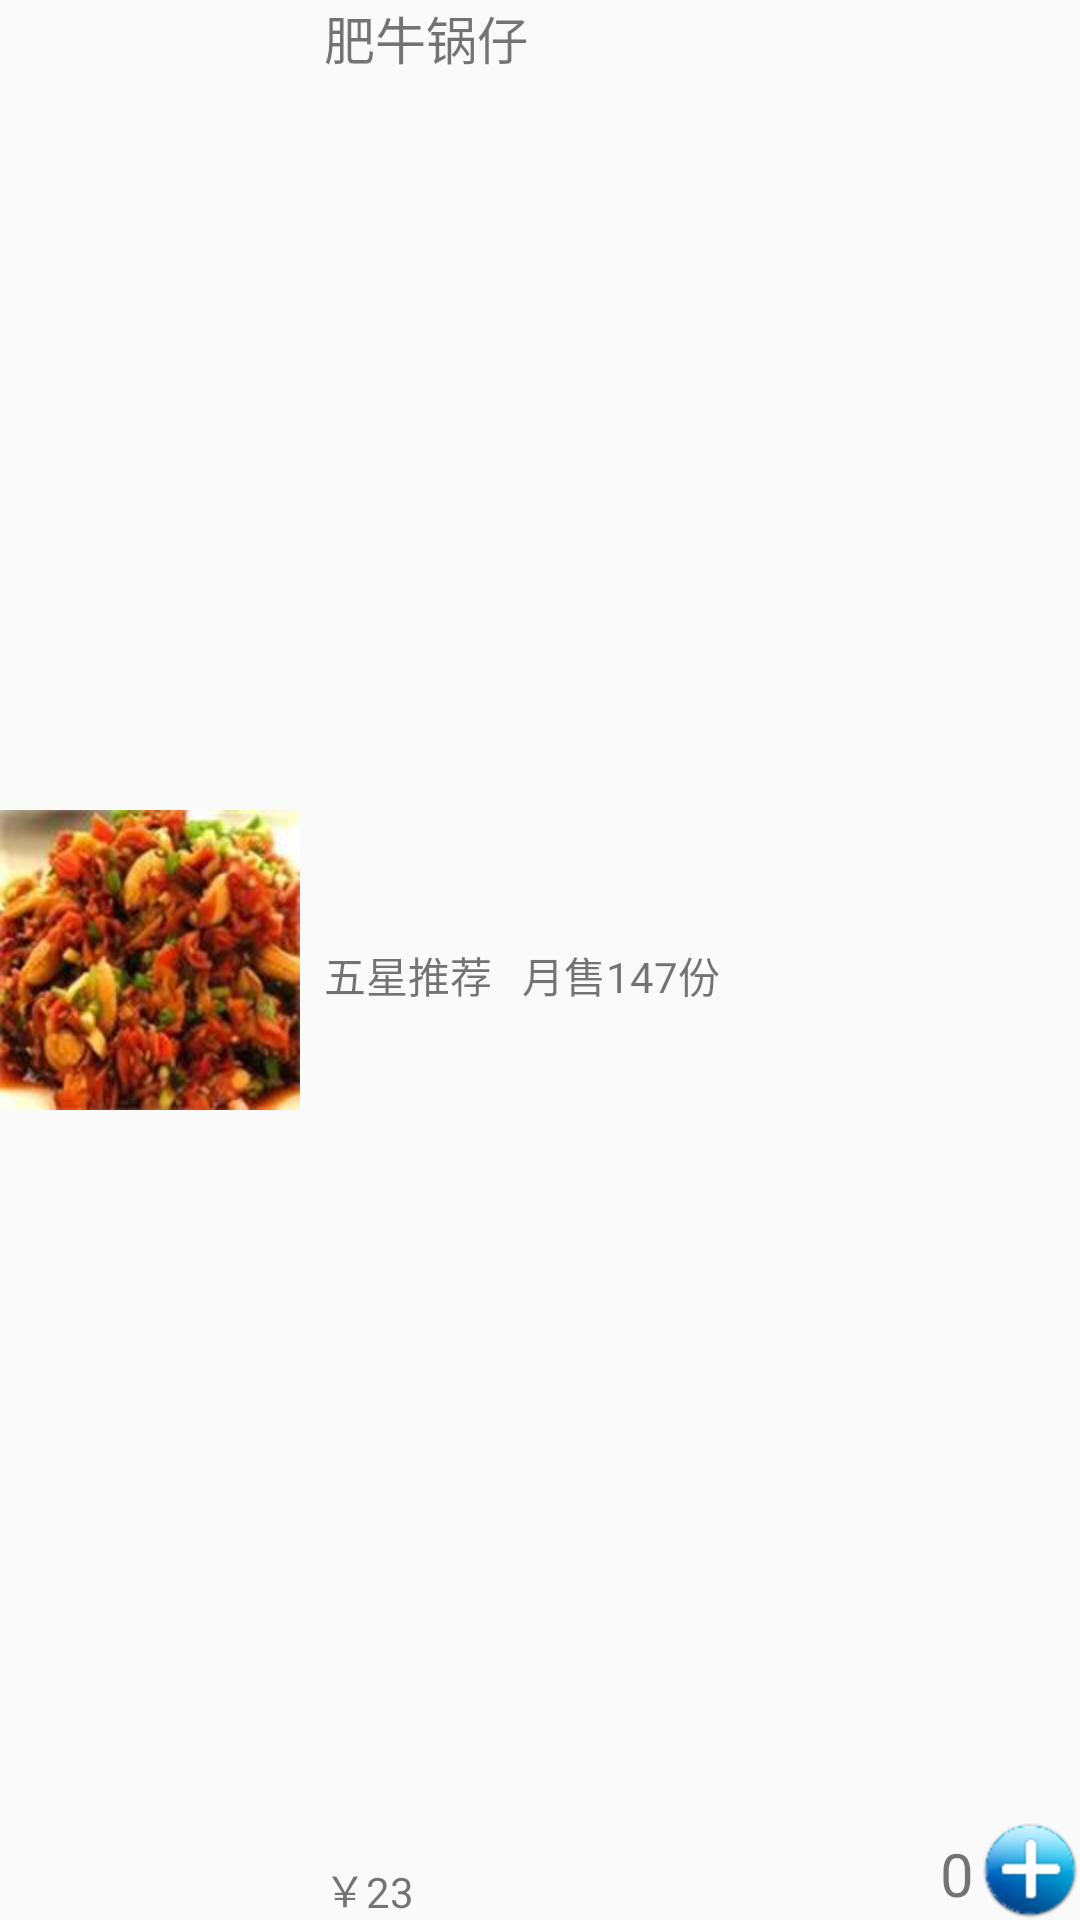

Reconstruct the res/layout file that produces this screen, plus the resources it refers to.
<!-- AndroidManifest.xml: application theme AppTheme -->
<!-- res/layout/restaurant_list_linear.xml -->
<?xml version="1.0" encoding="utf-8"?>

<LinearLayout xmlns:android="http://schemas.android.com/apk/res/android"
    android:layout_width="match_parent"
    android:minHeight="120dp"
    android:layout_height="120dp"
    android:orientation="horizontal" >

    <ImageView
        android:id="@+id/restautant_list_linear_picture"
        android:layout_width="wrap_content"
        android:layout_height="match_parent"
        android:src="@drawable/mu1" />

    <RelativeLayout
        android:layout_width="match_parent"
        android:layout_height="match_parent" >

        <TextView
            android:id="@+id/restaurant_list_linear_salenumber"
            android:layout_width="wrap_content"
            android:layout_height="wrap_content"
            android:layout_alignBaseline="@+id/restaurant_list_linear_lable"
            android:layout_alignBottom="@+id/restaurant_list_linear_lable"
            android:layout_toRightOf="@+id/restaurant_list_linear_lable"
            android:paddingLeft="10dp"
            android:text="月售147份" />

        <ImageButton
            android:id="@+id/restaurant_list_linear_add"
            android:layout_width="wrap_content"
            android:layout_height="wrap_content"
            android:layout_alignParentBottom="true"
            android:layout_alignParentRight="true"
            android:background="@drawable/res_add" />

        <TextView
            android:id="@+id/restaurant_list_linear_number"
            android:layout_width="wrap_content"
            android:layout_height="wrap_content"
            android:layout_alignParentBottom="true"
            android:padding="2dp"
            android:textSize="20sp"
            android:layout_toLeftOf="@+id/restaurant_list_linear_add"
            android:text="0" />

        <ImageButton
            android:id="@+id/restaurant_list_linear_sub"
            android:layout_width="wrap_content"
            android:layout_height="wrap_content"
            android:layout_alignParentBottom="true"
            android:layout_toLeftOf="@+id/restaurant_list_linear_number"
            android:visibility="gone"
            android:background="@drawable/res_sub" />

        <TextView
            android:id="@+id/restaurant_list_linear_price"
            android:layout_width="wrap_content"
            android:layout_height="wrap_content"
            android:layout_alignParentBottom="true"
            android:layout_toRightOf="@+id/restaurant_list_linear_priceIcon"
            android:text="23" />

        <TextView
            android:id="@+id/restaurant_list_linear_priceIcon"
            android:layout_width="wrap_content"
            android:layout_height="wrap_content"
            android:layout_alignParentBottom="true"
            android:paddingTop="2dp"
            android:paddingLeft="8dp"
            android:layout_alignParentLeft="true"
            android:text="￥" />

        <TextView
            android:id="@+id/restaurant_list_linear_lable"
            android:layout_width="wrap_content"
            android:layout_height="wrap_content"
            android:layout_alignParentLeft="true"
            android:layout_centerVertical="true"
            android:paddingLeft="8dp"
            android:paddingTop="10dp"
            android:text="五星推荐" />

        <TextView
            android:id="@+id/restaurant_list_linear_name"
            android:layout_width="wrap_content"
            android:layout_height="wrap_content"
            android:layout_alignParentLeft="true"
            android:layout_alignParentTop="true"
            android:paddingLeft="8dp"
            android:text="肥牛锅仔"
            android:textSize="17sp" />

    </RelativeLayout>

</LinearLayout>
<!-- resources referenced by this layout -->
<resources>
  <!-- drawable mu1: jpg bitmap (drawable-hdpi, 7566 bytes) -->
  <!-- drawable res_add: png bitmap (drawable-hdpi, 4144 bytes) -->
  <!-- drawable res_sub: png bitmap (drawable-hdpi, 3924 bytes) -->
  <style name="AppTheme" parent="AppBaseTheme">
          
      </style>
  <style name="AppBaseTheme" parent="Theme.AppCompat.Light">
          
      </style>
</resources>
